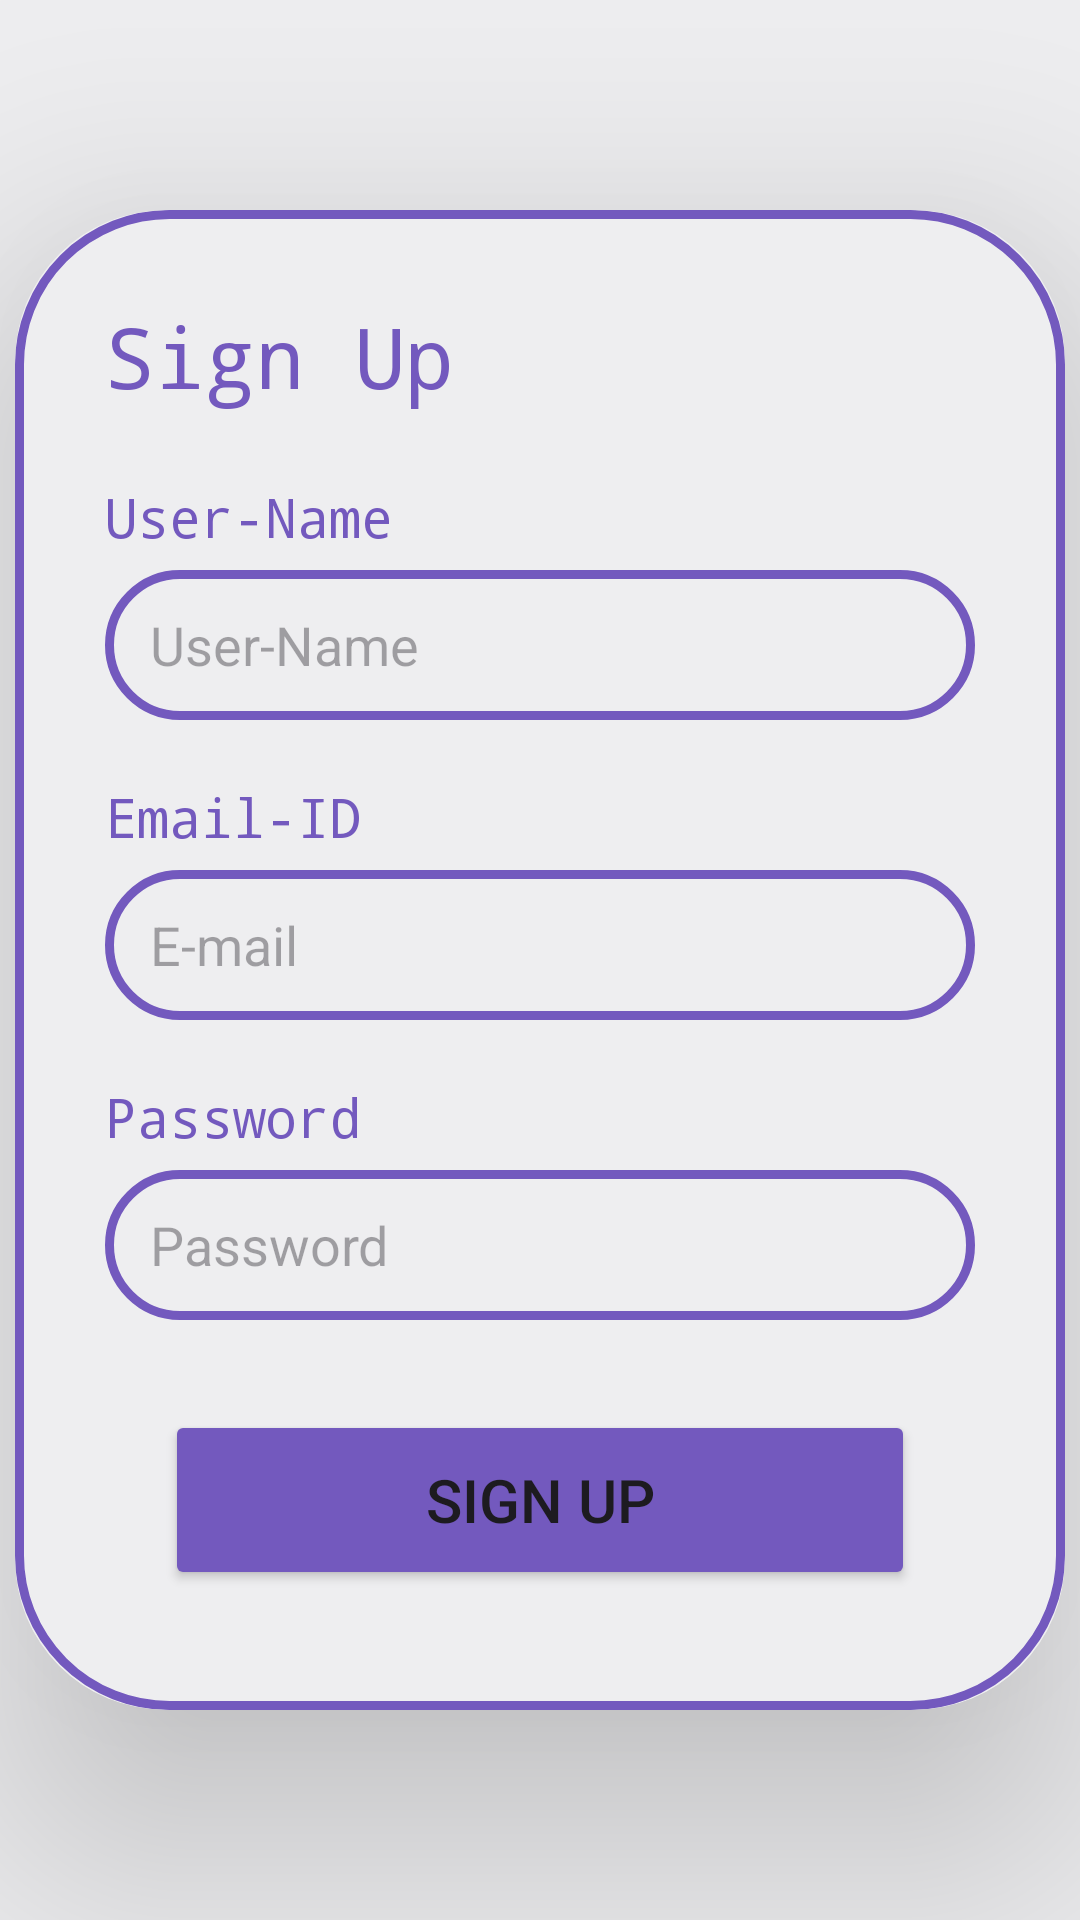

Produce the Android XML layout that renders to this screen, including the resource entries it uses.
<!-- AndroidManifest.xml: application theme Theme.C_akers -->
<!-- res/layout/activity_signup.xml -->
<?xml version="1.0" encoding="utf-8"?>
<androidx.constraintlayout.widget.ConstraintLayout xmlns:android="http://schemas.android.com/apk/res/android"
    xmlns:app="http://schemas.android.com/apk/res-auto"
    xmlns:tools="http://schemas.android.com/tools"
    android:layout_width="match_parent"
    android:layout_height="match_parent"
    android:background="#EEEEF0">

    <androidx.cardview.widget.CardView
        android:id="@+id/cardView"
        android:layout_width="350dp"
        android:layout_height="500dp"
        android:backgroundTint="#EEEEF0"
        app:cardCornerRadius="50dp"
        app:cardElevation="50dp"
        app:layout_constraintBottom_toBottomOf="parent"
        app:layout_constraintEnd_toEndOf="parent"
        app:layout_constraintHorizontal_bias="0.5"
        app:layout_constraintStart_toStartOf="parent"
        app:layout_constraintTop_toTopOf="parent"
        app:layout_constraintVertical_bias="0.5">

        <ImageView
            android:id="@+id/imageView"
            android:layout_width="match_parent"
            android:layout_height="match_parent"
            app:srcCompat="@drawable/border1" />

        <TextView
            android:id="@+id/textView"
            android:layout_width="wrap_content"
            android:layout_height="wrap_content"
            android:layout_margin="30dp"
            android:fontFamily="monospace"
            android:text="Sign Up"
            android:textColor="#7359BE"
            android:textSize="28sp" />

        <TextView
            android:id="@+id/textView4"
            android:layout_width="wrap_content"
            android:layout_height="wrap_content"
            android:layout_marginLeft="30dp"
            android:layout_marginTop="90dp"
            android:fontFamily="monospace"
            android:text="User-Name"
            android:textColor="#7359BE"
            android:textSize="18sp" />

        <EditText
            android:id="@+id/usernm"
            android:layout_width="290dp"
            android:layout_height="50dp"
            android:layout_marginLeft="30dp"
            android:layout_marginTop="120dp"
            android:background="@drawable/border1"
            android:ems="10"
            android:hint="User-Name"
            android:inputType="text"
            android:paddingLeft="15dp"
            android:textColor="#7359BE"/>

        <TextView
            android:id="@+id/textView7"
            android:layout_width="wrap_content"
            android:layout_height="wrap_content"
            android:layout_marginLeft="30dp"
            android:layout_marginTop="190dp"
            android:fontFamily="monospace"
            android:text="Email-ID"
            android:textColor="#7359BE"
            android:textSize="18sp" />

        <EditText
            android:id="@+id/email"
            android:layout_width="290dp"
            android:layout_height="50dp"
            android:layout_marginLeft="30dp"
            android:layout_marginTop="220dp"
            android:background="@drawable/border1"
            android:ems="10"
            android:hint="E-mail"
            android:inputType="textEmailAddress"
            android:paddingLeft="15dp"
            android:textColor="#7359BE"/>

        <TextView
            android:id="@+id/textView5"
            android:layout_width="wrap_content"
            android:layout_height="wrap_content"
            android:layout_marginLeft="30dp"
            android:layout_marginTop="290dp"
            android:fontFamily="monospace"
            android:text="Password"
            android:textColor="#7359BE"
            android:textSize="18sp" />

        <EditText
            android:id="@+id/password"
            android:layout_width="290dp"
            android:layout_height="50dp"
            android:layout_marginLeft="30dp"
            android:layout_marginTop="320dp"
            android:background="@drawable/border1"
            android:ems="10"
            android:hint="Password"
            android:inputType="textPassword"
            android:paddingLeft="15dp"
            android:textColor="#7359BE"/>

        <Button
            android:id="@+id/signup"
            android:layout_width="250dp"
            android:layout_height="60dp"
            android:layout_marginLeft="50dp"
            android:layout_marginTop="400dp"
            android:backgroundTint="#7359BE"
            android:text="Sign Up"
            android:textSize="20sp" />

    </androidx.cardview.widget.CardView>

    <ImageView
        android:id="@+id/imageView7"
        android:layout_width="wrap_content"
        android:layout_height="wrap_content"
        android:layout_marginTop="476dp"
        app:layout_constraintEnd_toEndOf="parent"
        app:layout_constraintHorizontal_bias="0.0"
        app:layout_constraintStart_toStartOf="parent"
        app:layout_constraintTop_toTopOf="parent"
        app:srcCompat="@drawable/blob7" />

    <ImageView
        android:id="@+id/imageView8"
        android:layout_width="wrap_content"
        android:layout_height="wrap_content"
        android:layout_marginBottom="460dp"
        app:layout_constraintBottom_toBottomOf="parent"
        app:layout_constraintEnd_toEndOf="parent"
        app:layout_constraintHorizontal_bias="0.0"
        app:layout_constraintStart_toStartOf="parent"
        app:srcCompat="@drawable/blob6" />

    <ImageView
        android:id="@+id/imageView12"
        android:layout_width="wrap_content"
        android:layout_height="wrap_content"
        android:layout_marginStart="244dp"
        android:layout_marginBottom="636dp"
        app:layout_constraintBottom_toBottomOf="parent"
        app:layout_constraintStart_toStartOf="parent"
        app:srcCompat="@drawable/blob_2_1" />


</androidx.constraintlayout.widget.ConstraintLayout>
<!-- resources referenced by this layout -->
<resources>
  <!-- drawable blob6 (drawable) -->
  <vector xmlns:android="http://schemas.android.com/apk/res/android"
      android:width="409dp"
      android:height="442dp"
      android:viewportWidth="409"
      android:viewportHeight="442">
    <group>
      <clip-path
          android:pathData="M145.62,-378l300,519.62l-519.62,300l-300,-519.62z"/>
      <group>
        <clip-path
            android:pathData="M80.94,214.98C38.43,211.35 -3.66,206.44 -45.34,200.25C-87.02,194.06 -127.71,173.79 -167.4,139.43C-207.1,105.08 -219.84,62.21 -205.63,10.82C-191.43,-40.57 -160.38,-72.01 -112.51,-83.48C-64.63,-94.96 -23.84,-117.7 9.87,-151.71C43.58,-185.72 82.83,-193.14 127.62,-173.97C172.41,-154.79 197.81,-122 203.82,-75.59C209.83,-29.17 208.97,11.74 201.24,47.15C193.51,82.56 182.15,120.29 167.18,160.34C152.2,200.4 123.45,218.61 80.94,214.98Z"/>
        <path
            android:pathData="M80.94,214.98C38.43,211.35 -3.66,206.44 -45.34,200.25C-87.02,194.06 -127.71,173.79 -167.4,139.43C-207.1,105.08 -219.84,62.21 -205.63,10.82C-191.43,-40.57 -160.38,-72.01 -112.51,-83.48C-64.63,-94.96 -23.84,-117.7 9.87,-151.71C43.58,-185.72 82.83,-193.14 127.62,-173.97C172.41,-154.79 197.81,-122 203.82,-75.59C209.83,-29.17 208.97,11.74 201.24,47.15C193.51,82.56 182.15,120.29 167.18,160.34C152.2,200.4 123.45,218.61 80.94,214.98Z"
            android:fillColor="#FF488A"/>
      </group>
    </group>
  </vector>
  <!-- drawable blob7 (drawable) -->
  <vector xmlns:android="http://schemas.android.com/apk/res/android"
      android:width="409dp"
      android:height="400dp"
      android:viewportWidth="409"
      android:viewportHeight="400">
    <group>
      <clip-path
          android:pathData="M355.22,237.68C414.38,223.25 455.93,245.01 479.87,302.99C503.81,360.96 548.59,408.38 614.22,445.22C679.85,482.06 697.45,531.98 667.03,594.99C636.61,657.99 592.89,702 535.87,727.01C478.86,752.02 424.33,760.09 372.29,751.22C320.25,742.35 279.58,720.26 250.27,684.96C220.96,649.65 202.41,613.12 194.63,575.38C186.85,537.63 161.33,483.49 118.07,412.97C74.81,342.44 88.72,299.21 159.83,283.26C230.93,267.32 296.06,252.12 355.22,237.68Z"/>
      <path
          android:pathData="M355.22,237.68C414.38,223.25 455.93,245.01 479.87,302.99C503.81,360.96 548.59,408.38 614.22,445.22C679.85,482.06 697.45,531.98 667.03,594.99C636.61,657.99 592.89,702 535.87,727.01C478.86,752.02 424.33,760.09 372.29,751.22C320.25,742.35 279.58,720.26 250.27,684.96C220.96,649.65 202.41,613.12 194.63,575.38C186.85,537.63 161.33,483.49 118.07,412.97C74.81,342.44 88.72,299.21 159.83,283.26C230.93,267.32 296.06,252.12 355.22,237.68Z"
          android:fillColor="#FBCEDC"/>
    </group>
  </vector>
  <!-- drawable blob_2_1: vector/xml drawable (drawable, 2009 chars, omitted) -->
  <!-- drawable border1 (drawable) -->
  <?xml version="1.0" encoding="utf-8"?>
  <shape xmlns:android="http://schemas.android.com/apk/res/android" android:shape="rectangle">
  
      <stroke
          android:color="#7359BE"
          android:width="3dp"/>
  
      <corners android:radius="50dp"/>
  
  </shape>
  <style name="Theme.C_akers" parent="Base.Theme.C_akers" />
  <style name="Base.Theme.C_akers" parent="Theme.Material3.DayNight.NoActionBar">
          
          
      </style>
</resources>
